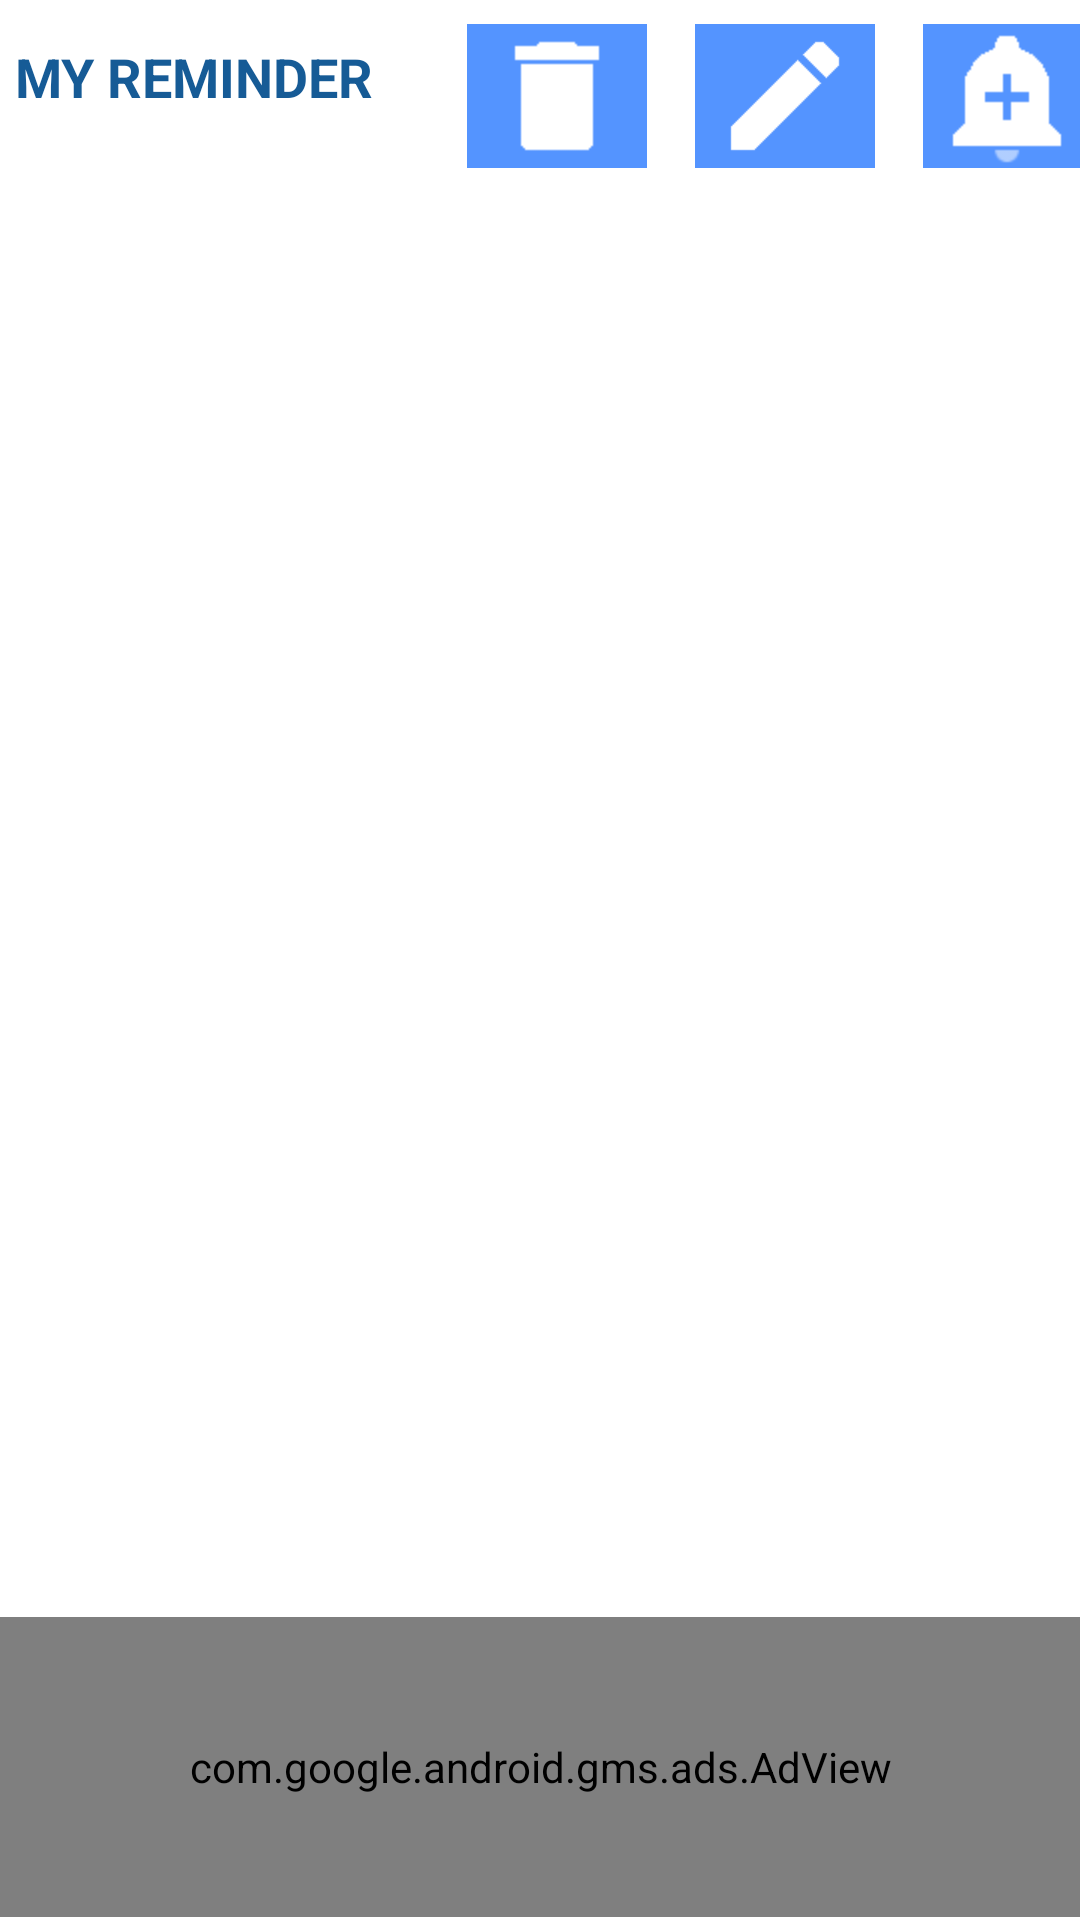

Produce the Android XML layout that renders to this screen, including the resource entries it uses.
<!-- AndroidManifest.xml: activity theme AppTheme.NoActionBar -->
<!-- res/layout/activity_main.xml -->
<?xml version="1.0" encoding="utf-8"?>



    <androidx.constraintlayout.widget.ConstraintLayout
        xmlns:android="http://schemas.android.com/apk/res/android"
        xmlns:app="http://schemas.android.com/apk/res-auto"
        xmlns:tools="http://schemas.android.com/tools"
        android:id="@+id/lis"
        android:layout_width="match_parent"
        android:layout_height="match_parent"
        android:background="@color/white"
        tools:context=".MainActivity">


    <ImageButton
        android:id="@+id/addImgBtn"
        android:layout_width="56dp"
        android:layout_height="48dp"

        android:layout_marginStart="8dp"
        android:layout_marginTop="8dp"
        android:layout_marginEnd="8dp"
        android:background="@color/colorSecondary"
        android:contentDescription="@string/add"
        android:onClick="addButtonClicked"
        android:scaleType="fitCenter"
        android:src="@drawable/ic_action_add_alert"
        android:tooltipText="@string/add"
        app:layout_constraintEnd_toEndOf="parent"
        app:layout_constraintStart_toEndOf="@+id/edtImgBtn"
        app:layout_constraintTop_toTopOf="parent" />

    <ImageButton
        android:id="@+id/edtImgBtn"
        android:layout_width="60dp"
        android:layout_height="48dp"


        android:layout_marginStart="8dp"
        android:layout_marginTop="8dp"
        android:layout_marginEnd="8dp"
        android:background="@color/colorSecondary"
        android:contentDescription="@string/edit"
        android:onClick="editItemMain"
        android:scaleType="fitCenter"
        android:scrollbarDefaultDelayBeforeFade="0"
        android:scrollbarFadeDuration="0"
        android:scrollbarSize="0dp"
        android:src="@drawable/ic_action_edit"
        android:tooltipText="@string/edit"
        app:layout_constraintEnd_toStartOf="@+id/addImgBtn"
        app:layout_constraintStart_toEndOf="@+id/deleteImgBtn"
        app:layout_constraintTop_toTopOf="parent" />

    <ImageButton
        android:id="@+id/deleteImgBtn"
        android:layout_width="60dp"
        android:layout_height="48dp"
        android:layout_marginStart="8dp"
        android:layout_marginTop="8dp"
        android:layout_marginEnd="8dp"
        android:background="@color/colorSecondary"
        android:contentDescription="@string/delete"
        android:onClick="deleteItemMain"
        android:scaleType="fitCenter"
        android:src="@drawable/ic_action_delete"
        android:tooltipText="DELETE"
        app:layout_constraintEnd_toStartOf="@+id/edtImgBtn"
        app:layout_constraintStart_toEndOf="@+id/tvAppName"
        app:layout_constraintTop_toTopOf="parent" />

    <ListView
        android:id="@+id/listView"
        style="@style/AppTheme.PopupOverlay"
        android:layout_width="match_parent"
        android:layout_height="0dp"
        android:layout_alignParentTop="true"
        android:layout_marginStart="4dp"

        android:layout_marginTop="16dp"
        android:layout_marginBottom="1dp"
        android:background="@color/white"
        android:clickable="true"
        android:focusable="true"
        app:layout_constraintBottom_toTopOf="@+id/adView"
        app:layout_constraintStart_toStartOf="parent"
        app:layout_constraintTop_toBottomOf="@+id/addImgBtn">

    </ListView>

    <TextView
        android:id="@+id/tvAppName"
        android:layout_width="150dp"
        android:layout_height="49dp"
        android:layout_marginStart="1dp"
        android:layout_marginTop="1dp"
        android:layout_marginEnd="8dp"
        android:gravity="center_horizontal|center_vertical"
        android:text="@string/app_name_uppercase"
        android:textColor="@color/colorSecondaryDark"
        android:textSize="18sp"
        android:textStyle="bold"
        app:layout_constraintEnd_toStartOf="@+id/deleteImgBtn"
        app:layout_constraintStart_toStartOf="parent"
        app:layout_constraintTop_toTopOf="parent" />

        <com.google.android.gms.ads.AdView
            xmlns:ads="http://schemas.android.com/apk/res-auto"
            android:id="@+id/adView"
            android:layout_width="match_parent"
            android:layout_height="100dp"
            android:layout_alignParentBottom="true"
            android:layout_centerHorizontal="true"

            android:layout_marginBottom="1dp"
            app:adSize="SMART_BANNER"
            app:adUnitId="ca-app-pub-9129763309184520/8384547122"
            app:layout_constraintBottom_toBottomOf="parent">

        </com.google.android.gms.ads.AdView>


    </androidx.constraintlayout.widget.ConstraintLayout>
<!-- resources referenced by this layout -->
<resources>
  <color name="colorSecondary">#E9448aff </color>
  <color name="colorSecondaryDark">#E9004c8c</color>
  <color name="white">#ffffff</color>
  <!-- drawable ic_action_add_alert: png bitmap (drawable-hdpi, 1543 bytes) -->
  <!-- drawable ic_action_delete: png bitmap (drawable-hdpi, 1969 bytes) -->
  <!-- drawable ic_action_edit: png bitmap (drawable-xxxhdpi, 2701 bytes) -->
  <string name="add">ADD</string>
  <string name="app_name_uppercase">MY REMINDER</string>
  <string name="delete">DELETE</string>
  <string name="edit">EDIT</string>
  <style name="AppTheme.PopupOverlay" parent="ThemeOverlay.AppCompat.Light" />
  <style name="AppTheme.NoActionBar">
          <item name="windowActionBar">false</item>
          <item name="windowNoTitle">true</item>
          <item name="android:windowContentTransitions">true</item>
      </style>
</resources>
